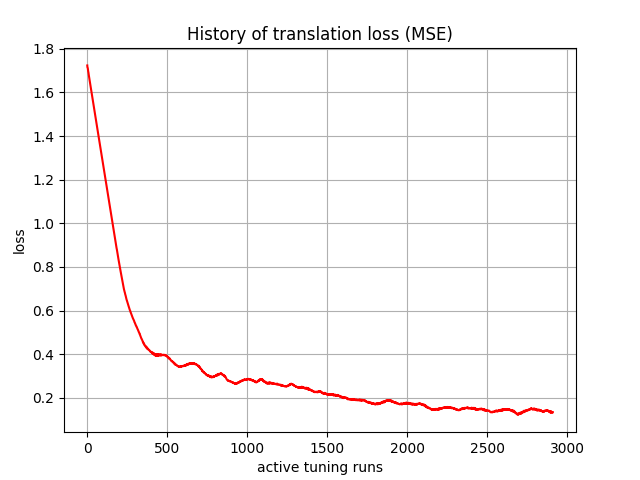

Values plotted in this chart, from the file beside it:
, 0
0, 1.724
1, 1.715
2, 1.714
3, 1.712
4, 1.705
5, 1.698
6, 1.696
7, 1.693
8, 1.687
9, 1.681
10, 1.677
11, 1.674
12, 1.668
13, 1.663
14, 1.659
15, 1.655
16, 1.65
17, 1.645
18, 1.64
19, 1.636
20, 1.631
21, 1.626
22, 1.622
23, 1.618
24, 1.613
25, 1.608
26, 1.604
27, 1.599
28, 1.595
29, 1.59
30, 1.585
31, 1.581
32, 1.576
33, 1.572
34, 1.567
35, 1.563
36, 1.558
37, 1.553
38, 1.549
39, 1.544
40, 1.54
41, 1.535
42, 1.53
43, 1.526
44, 1.521
45, 1.517
46, 1.512
47, 1.507
48, 1.503
49, 1.498
50, 1.494
51, 1.489
52, 1.484
53, 1.48
54, 1.475
55, 1.471
56, 1.466
57, 1.461
58, 1.457
59, 1.452
... 2,850 more rows
